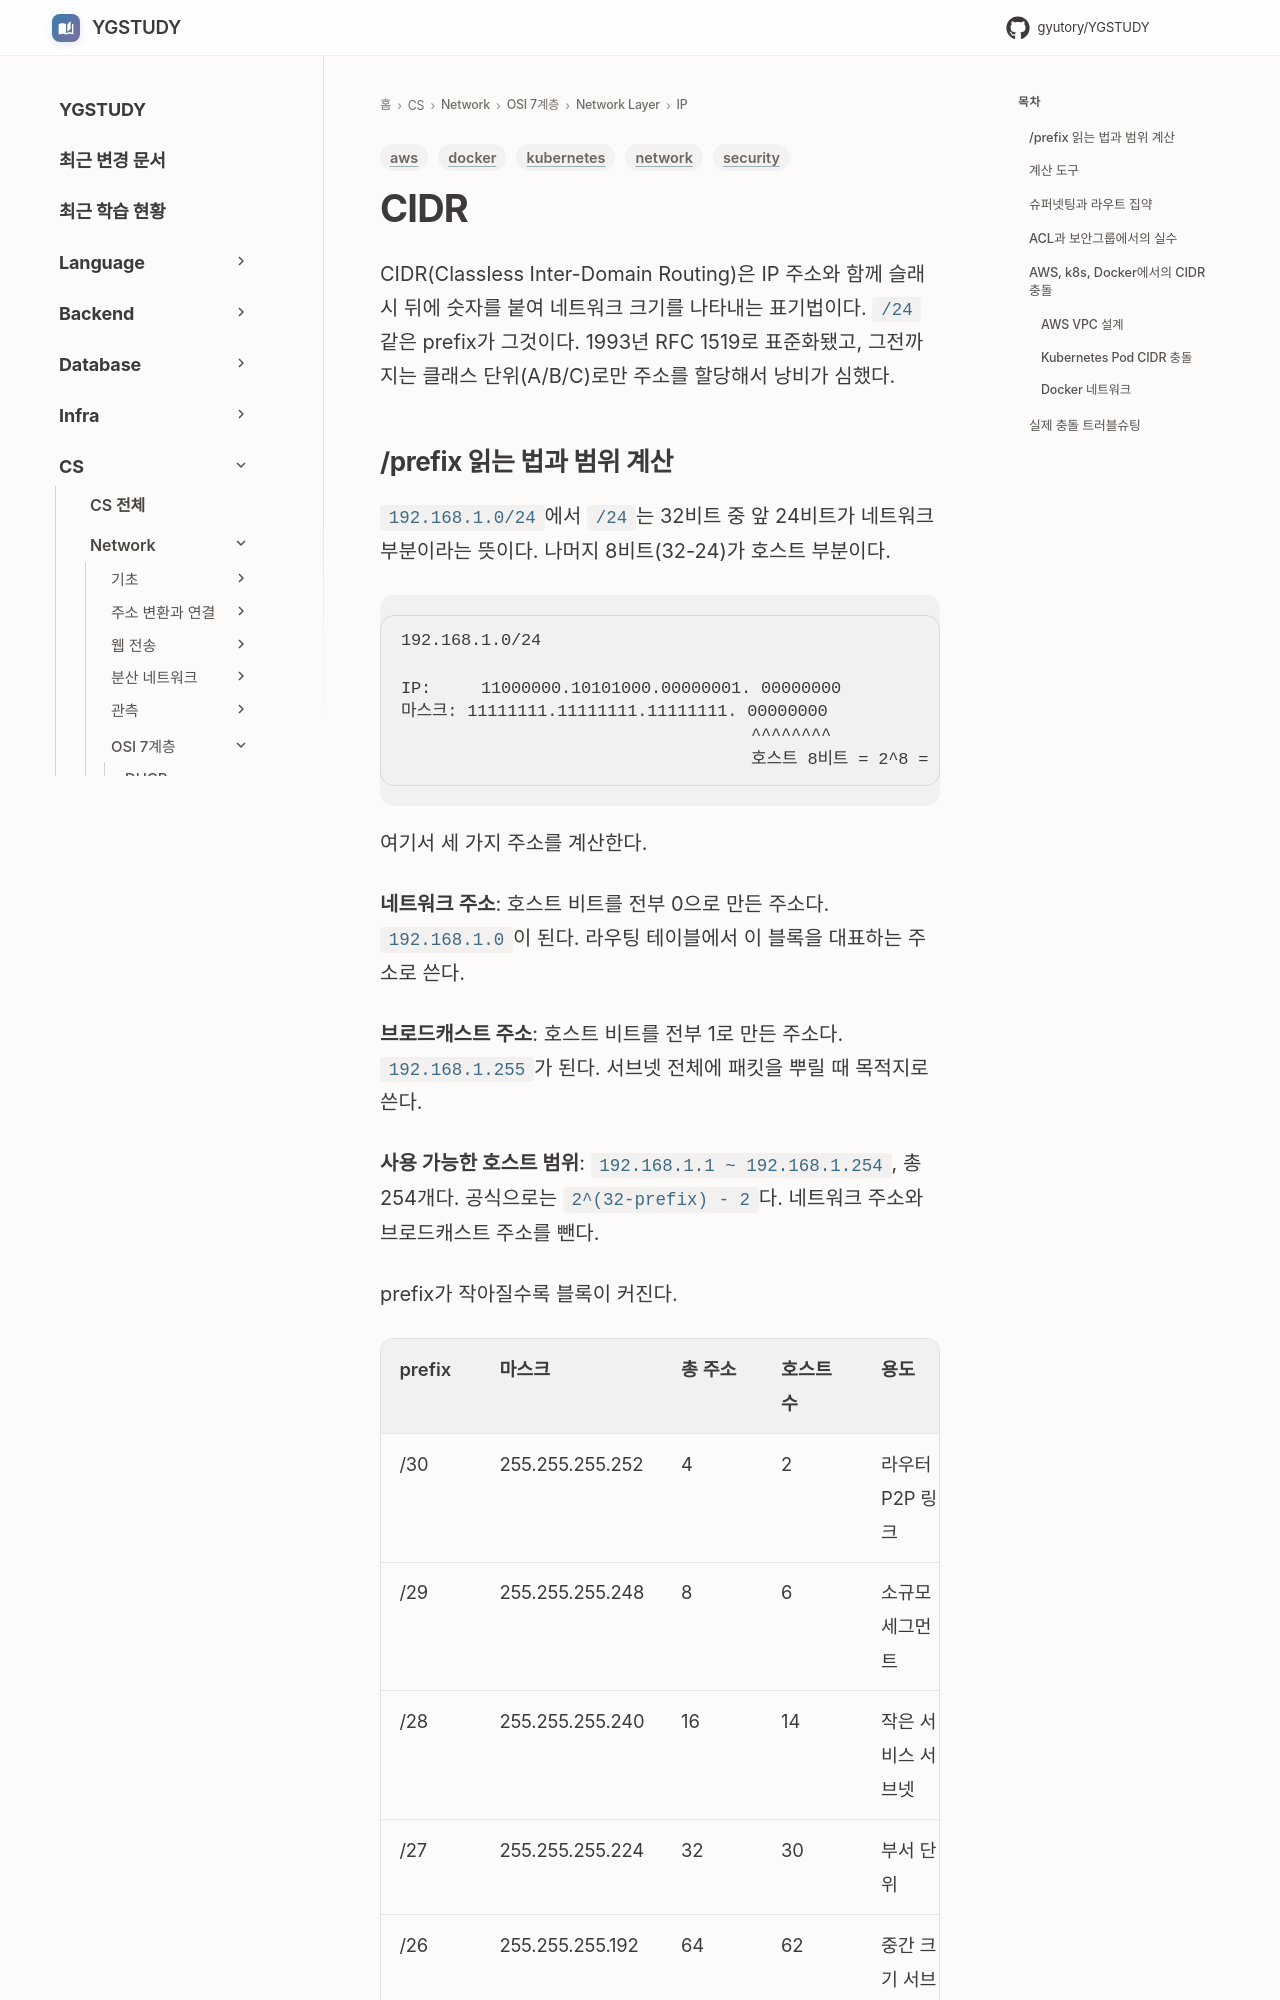

repository: GYUTORY/YGSTUDY · page: Network/7 Layer/Network Layer/IP/CIDR/index.html · generator: mkdocs

---
title: CIDR
tags: [network, aws, kubernetes, docker, security]
updated: 2026-09-14
---

# CIDR

CIDR(Classless Inter-Domain Routing)은 IP 주소와 함께 슬래시 뒤에 숫자를 붙여 네트워크 크기를 나타내는 표기법이다. `/24` 같은 prefix가 그것이다. 1993년 RFC 1519로 표준화됐고, 그전까지는 클래스 단위(A/B/C)로만 주소를 할당해서 낭비가 심했다.
